The GitHub repository taufdermaur/Maturaarbeit-ML-Project contains a labelled image folder "dataset_neu" with 10 categories: besondere signale, ergaenzende angaben zu signalen, fahranordnungen parkierungsbeschraenkungen, fahrverbote mass und gewichtsbeschraenkungen, information notices, markierungen und leiteinrichtungen, verhaltenshinweise, vortrittssignale, wegweisung auf autobahnen und autostrassen, wegweisung auf haupt und nebenstrassen. Examples follow, each with its label.

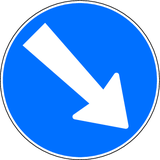
Label: fahranordnungen parkierungsbeschraenkungen

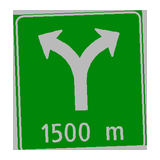
Label: wegweisung auf autobahnen und autostrassen

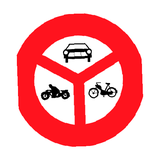
Label: fahrverbote mass und gewichtsbeschraenkungen

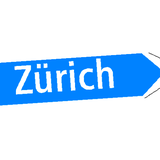
Label: wegweisung auf haupt und nebenstrassen

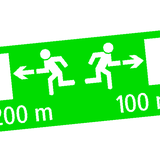
Label: information notices

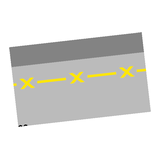
Label: markierungen und leiteinrichtungen
